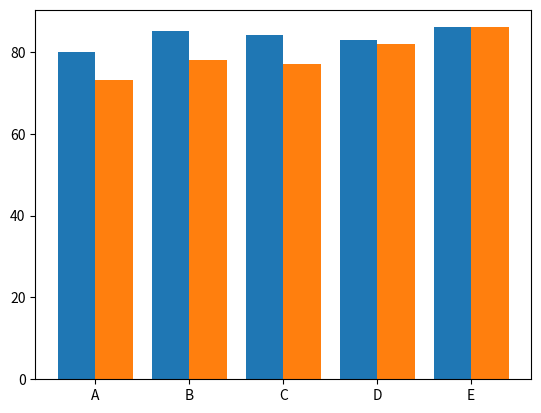

The script that saved this image:
from matplotlib import pyplot as plt
topics = ['A', 'B', 'C', 'D', 'E']
value_a = [80, 85, 84, 83, 86]
value_b = [73, 78, 77, 82, 86]

def create_x(t, w, n, d):
    return [t*x + w*n for x in range(d)]

value_a_x = create_x(2, 0.8, 1, 5)
value_b_x = create_x(2, 0.8, 2, 5)
ax = plt.subplot()
ax.bar(value_a_x, value_a)
ax.bar(value_b_x, value_b)
middle_x = [(a+b)/2 for (a,b) in zip(value_a_x, value_b_x)]
ax.set_xticks(middle_x)
ax.set_xticklabels(topics)
plt.show()